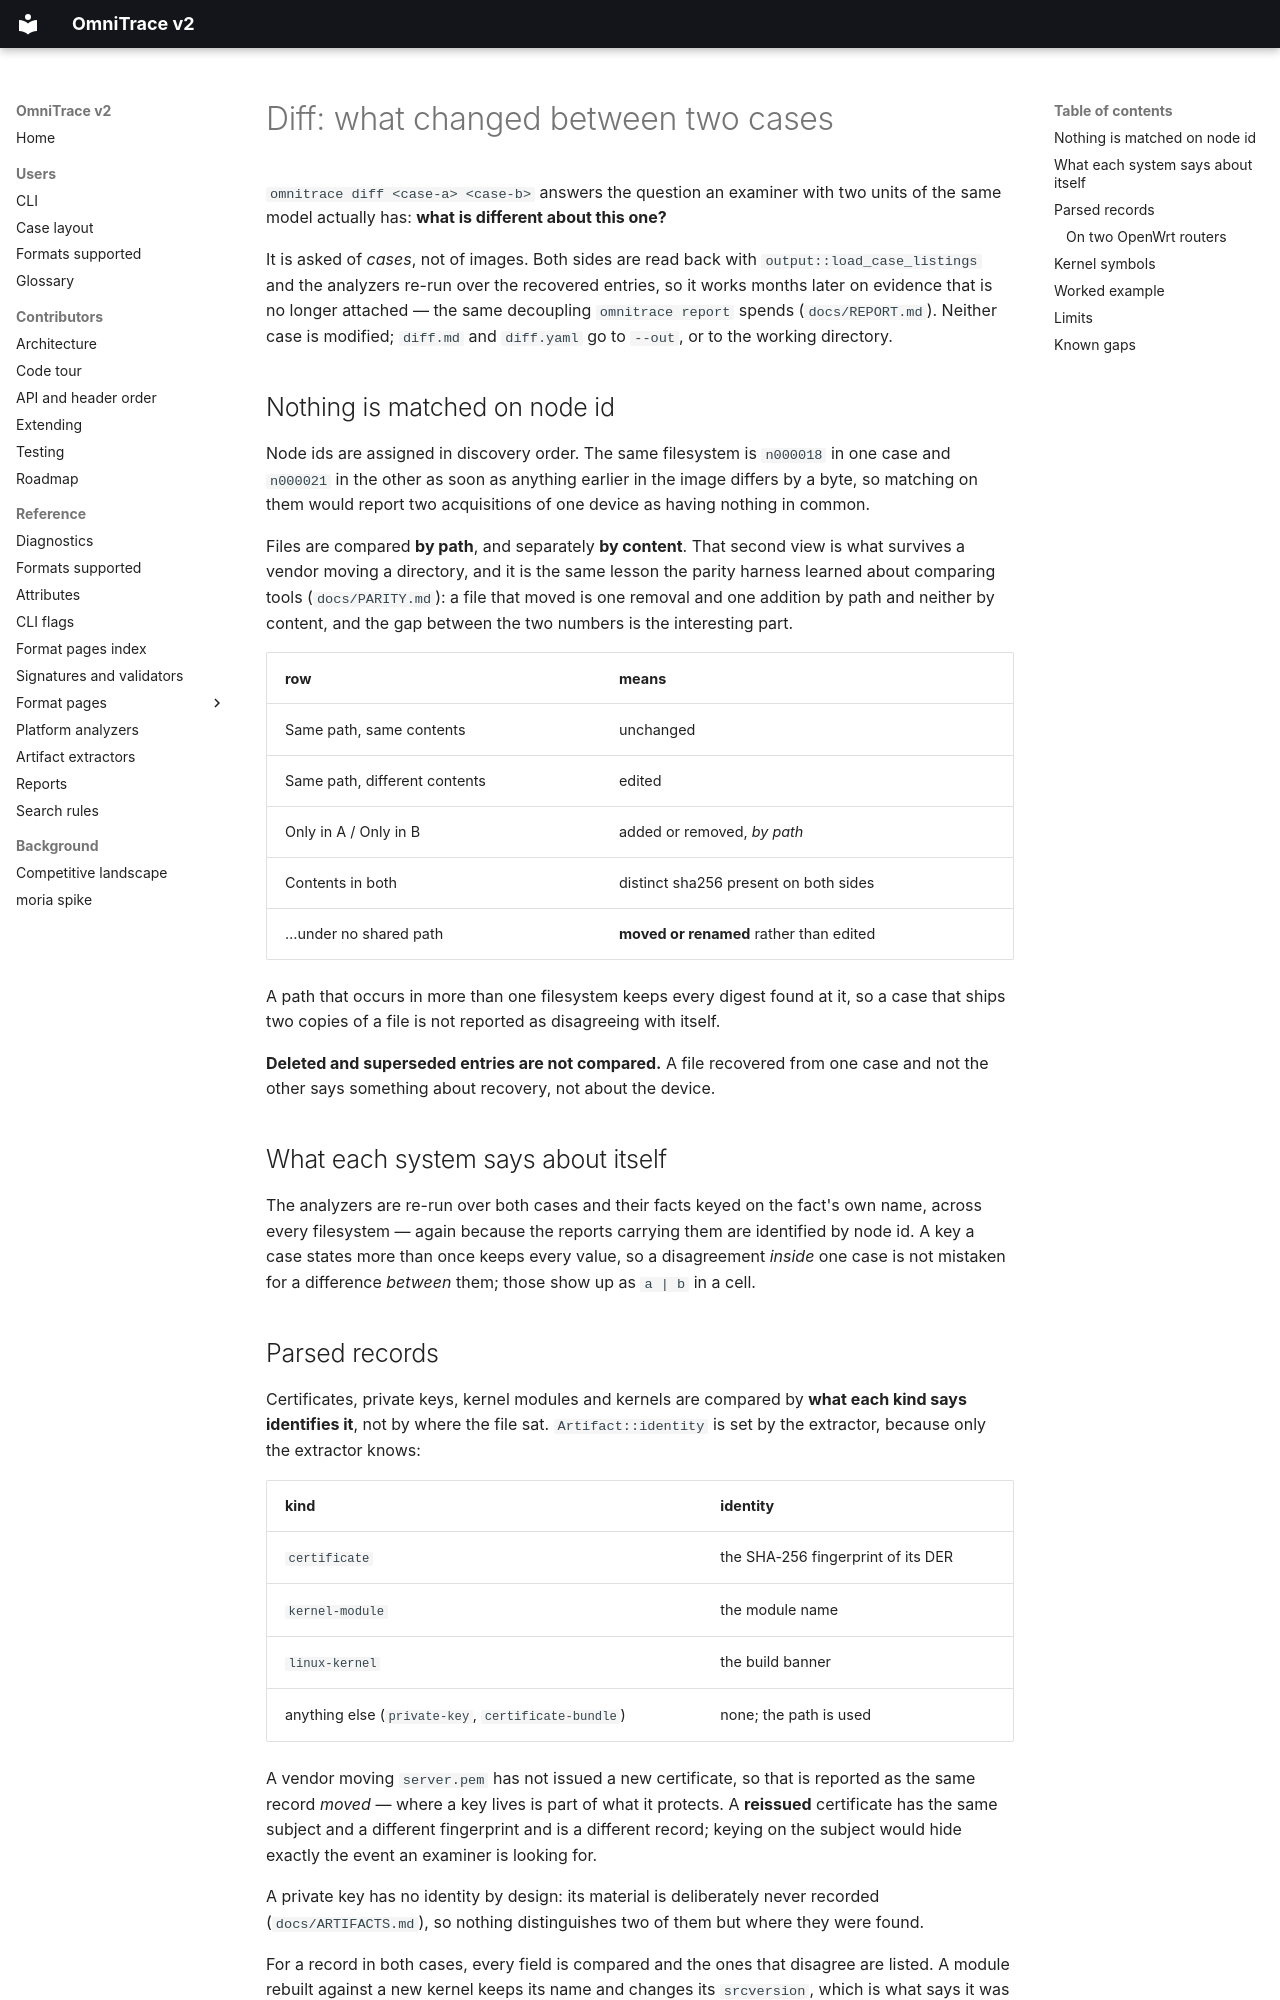

repository: wrongbaud/omnitrace · page: DIFF/index.html · generator: mkdocs

# Diff: what changed between two cases

`omnitrace diff <case-a> <case-b>` answers the question an examiner with two
units of the same model actually has: **what is different about this one?**

It is asked of *cases*, not of images. Both sides are read back with
`output::load_case_listings` and the analyzers re-run over the recovered
entries, so it works months later on evidence that is no longer attached —
the same decoupling `omnitrace report` spends (`docs/REPORT.md`). Neither case
is modified; `diff.md` and `diff.yaml` go to `--out`, or to the working
directory.

## Nothing is matched on node id

Node ids are assigned in discovery order. The same filesystem is `n000018` in
one case and `n000021` in the other as soon as anything earlier in the image
differs by a byte, so matching on them would report two acquisitions of one
device as having nothing in common.

Files are compared **by path**, and separately **by content**. That second
view is what survives a vendor moving a directory, and it is the same lesson
the parity harness learned about comparing tools (`docs/PARITY.md`): a file
that moved is one removal and one addition by path and neither by content, and
the gap between the two numbers is the interesting part.

| row | means |
|---|---|
| Same path, same contents | unchanged |
| Same path, different contents | edited |
| Only in A / Only in B | added or removed, *by path* |
| Contents in both | distinct sha256 present on both sides |
| …under no shared path | **moved or renamed** rather than edited |

A path that occurs in more than one filesystem keeps every digest found at it,
so a case that ships two copies of a file is not reported as disagreeing with
itself.

**Deleted and superseded entries are not compared.** A file recovered from one
case and not the other says something about recovery, not about the device.

## What each system says about itself

The analyzers are re-run over both cases and their facts keyed on the fact's
own name, across every filesystem — again because the reports carrying them
are identified by node id. A key a case states more than once keeps every
value, so a disagreement *inside* one case is not mistaken for a difference
*between* them; those show up as `a | b` in a cell.
